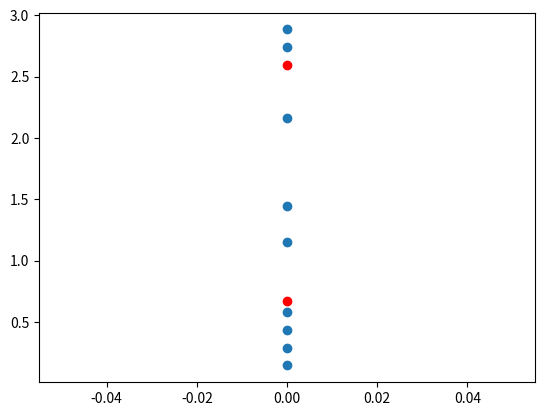

This figure's Python source:
# -*- coding: utf-8 -*-
import matplotlib.pyplot as plt, numpy as np
from scipy.cluster.vq import vq, kmeans, whiten

features  = np.array([[ 1.9 ],
                   [ 1.5 ],
                   [ 0.8 ],
                   [ 0.4 ],
                   [ 0.1 ],
                   [ 0.2 ],
                   [ 2.0 ],
                   [ 0.3 ],
                   [ 1.0 ]])

whitened = whiten(features)

# Find 2 clusters in the data
codebook, distortion = kmeans(whitened, 2)
# Plot whitened data and cluster centers in red
y = whitened[ :, 0]
plt.scatter( [0]*len(y), y )
y = codebook[ :, 0]
plt.scatter( [0]*len(y), y, c='r')
plt.show()